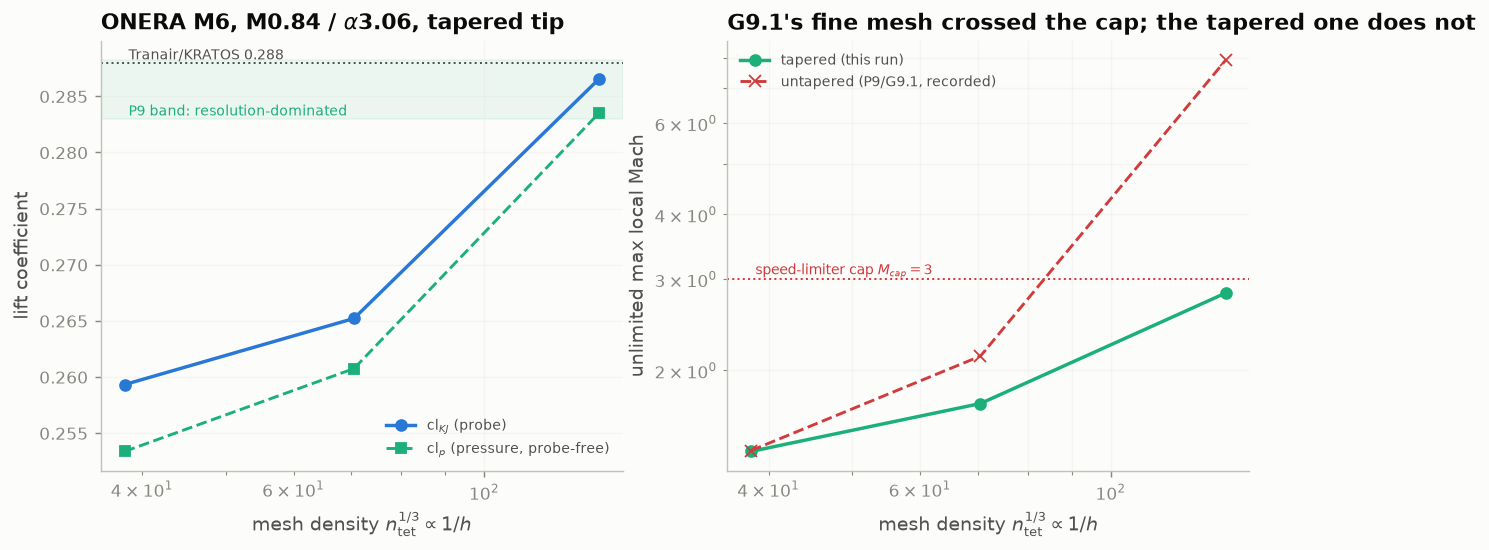

Source data for this figure (header and first rows):
level, n_tets, cl_KJ, cl_p, M_max_unlimited, n_cells_over_Mcap, n_limited, n_floored, converged, shock_eta044, shock_eta065, shock_eta090, wall_s
coarse, 55531, 0.2593, 0.2534, 1.394, 0, 0, 0, 1, 0.599, 0.573, 0.428, 9
medium, 350718, 0.2652, 0.2608, 1.725, 0, 0, 0, 1, 0.596, 0.540, 0.362, 149
fine, 2513255, 0.2866, 0.2835, 2.818, 0, 0, 0, 1, 0.596, 0.532, 0.332, 2679
